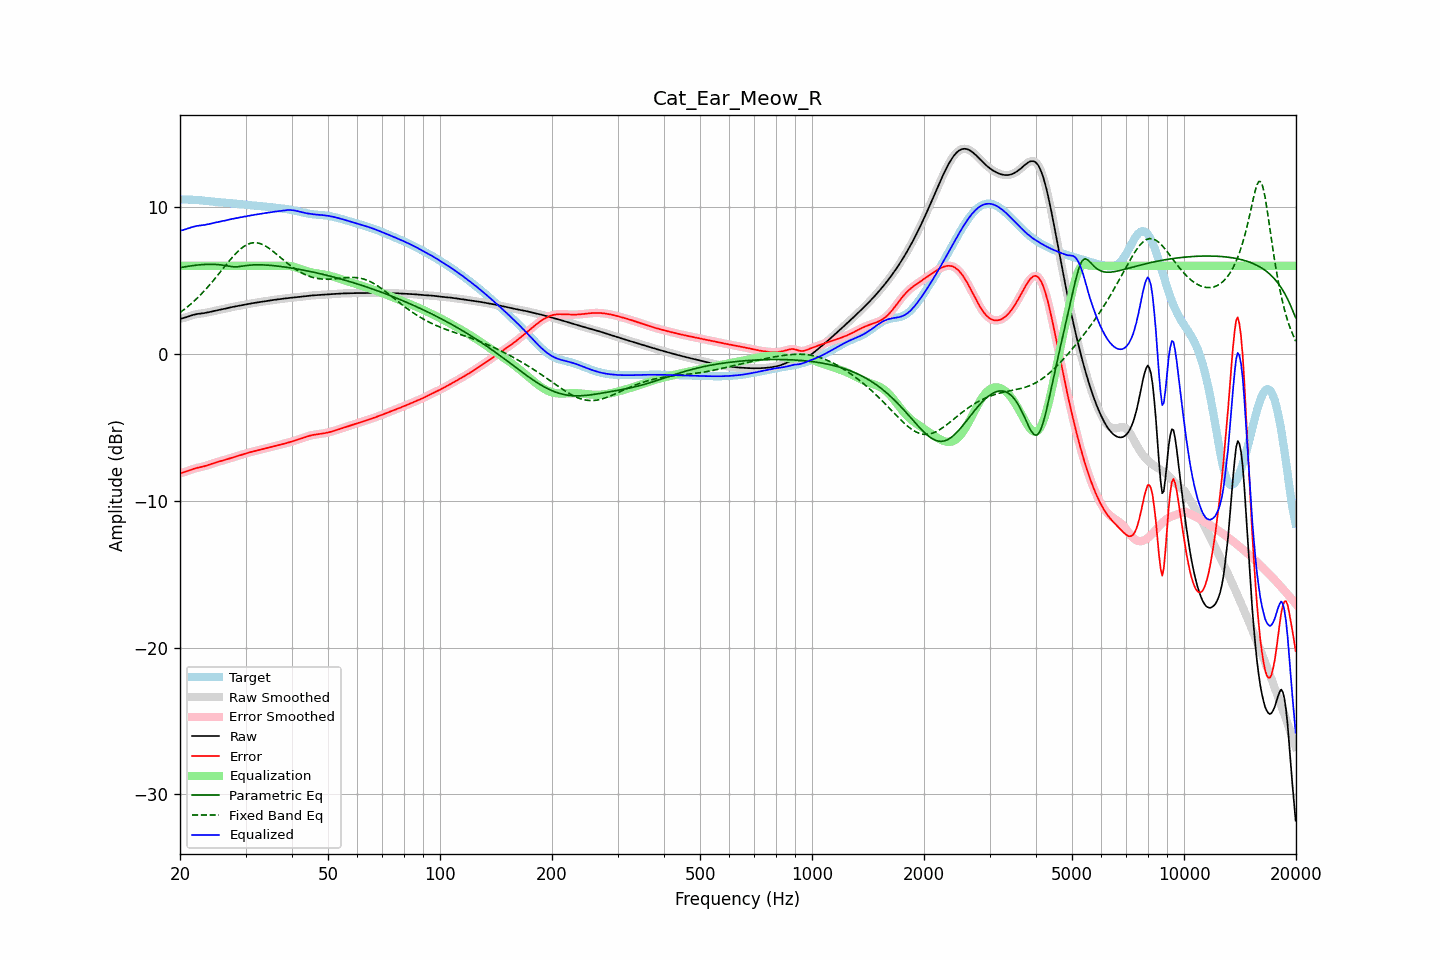

Values plotted in this chart, from the file beside it:
frequency, raw, error, smoothed, error_smoothed, equalization, parametric_eq, fixed_band_eq, equalized_raw, equalized_smoothed, target
20.00, 2.38, -8.13, 2.38, -8.13, 6.00, 5.87, 2.81, 8.38, 8.38, 10.51
20.20, 2.41, -8.10, 2.41, -8.10, 6.00, 5.89, 2.89, 8.41, 8.41, 10.51
20.40, 2.44, -8.07, 2.44, -8.07, 6.00, 5.91, 2.97, 8.44, 8.44, 10.51
20.61, 2.47, -8.04, 2.47, -8.04, 6.00, 5.93, 3.06, 8.47, 8.47, 10.51
20.81, 2.50, -8.00, 2.50, -8.00, 6.00, 5.95, 3.14, 8.50, 8.50, 10.51
21.02, 2.54, -7.96, 2.54, -7.96, 6.00, 5.96, 3.23, 8.54, 8.54, 10.51
21.23, 2.58, -7.92, 2.58, -7.92, 6.00, 5.98, 3.32, 8.58, 8.58, 10.50
21.44, 2.62, -7.88, 2.62, -7.88, 6.00, 6.00, 3.42, 8.62, 8.62, 10.50
21.66, 2.65, -7.85, 2.65, -7.84, 6.00, 6.01, 3.52, 8.65, 8.65, 10.49
21.87, 2.68, -7.81, 2.68, -7.81, 6.00, 6.02, 3.62, 8.68, 8.68, 10.49
22.09, 2.70, -7.78, 2.70, -7.78, 6.00, 6.04, 3.72, 8.70, 8.70, 10.48
22.31, 2.72, -7.75, 2.72, -7.75, 6.00, 6.05, 3.83, 8.72, 8.72, 10.47
22.54, 2.73, -7.73, 2.73, -7.73, 6.00, 6.06, 3.93, 8.73, 8.73, 10.46
22.76, 2.75, -7.71, 2.75, -7.71, 6.00, 6.07, 4.05, 8.75, 8.75, 10.45
22.99, 2.76, -7.68, 2.76, -7.68, 6.00, 6.08, 4.16, 8.76, 8.76, 10.44
23.22, 2.78, -7.66, 2.78, -7.65, 6.00, 6.08, 4.28, 8.78, 8.78, 10.43
23.45, 2.79, -7.62, 2.79, -7.62, 6.00, 6.09, 4.39, 8.79, 8.79, 10.42
23.69, 2.82, -7.59, 2.82, -7.59, 6.00, 6.09, 4.52, 8.82, 8.82, 10.41
23.92, 2.84, -7.55, 2.84, -7.55, 6.00, 6.10, 4.64, 8.84, 8.84, 10.39
24.16, 2.87, -7.51, 2.87, -7.51, 6.00, 6.10, 4.77, 8.87, 8.87, 10.38
24.40, 2.89, -7.47, 2.89, -7.47, 6.00, 6.10, 4.90, 8.89, 8.89, 10.37
24.65, 2.92, -7.44, 2.92, -7.44, 6.00, 6.09, 5.03, 8.92, 8.92, 10.36
24.89, 2.94, -7.40, 2.94, -7.40, 6.00, 6.09, 5.16, 8.94, 8.94, 10.35
25.14, 2.97, -7.37, 2.97, -7.37, 6.00, 6.08, 5.29, 8.97, 8.97, 10.34
25.39, 2.99, -7.34, 2.99, -7.34, 6.00, 6.07, 5.43, 8.99, 8.99, 10.33
25.65, 3.01, -7.31, 3.01, -7.31, 6.00, 6.06, 5.57, 9.01, 9.01, 10.32
25.91, 3.03, -7.28, 3.03, -7.28, 6.00, 6.05, 5.70, 9.03, 9.03, 10.31
26.16, 3.05, -7.25, 3.05, -7.25, 6.00, 6.03, 5.84, 9.05, 9.05, 10.30
26.43, 3.08, -7.22, 3.08, -7.22, 6.00, 6.01, 5.98, 9.08, 9.08, 10.30
26.69, 3.10, -7.18, 3.10, -7.18, 6.00, 5.99, 6.11, 9.10, 9.10, 10.29
26.96, 3.13, -7.15, 3.13, -7.15, 6.00, 5.97, 6.25, 9.13, 9.13, 10.28
27.23, 3.16, -7.11, 3.15, -7.11, 6.00, 5.96, 6.38, 9.16, 9.15, 10.27
27.50, 3.18, -7.08, 3.18, -7.08, 6.00, 5.94, 6.51, 9.18, 9.18, 10.26
27.77, 3.20, -7.04, 3.20, -7.04, 6.00, 5.93, 6.63, 9.20, 9.20, 10.24
28.05, 3.22, -7.01, 3.22, -7.01, 6.00, 5.92, 6.75, 9.22, 9.22, 10.23
28.33, 3.24, -6.98, 3.24, -6.98, 6.00, 5.93, 6.86, 9.24, 9.24, 10.22
28.62, 3.26, -6.95, 3.26, -6.95, 6.00, 5.93, 6.98, 9.26, 9.26, 10.21
28.90, 3.28, -6.91, 3.28, -6.91, 6.00, 5.95, 7.08, 9.28, 9.28, 10.19
29.19, 3.30, -6.88, 3.30, -6.88, 6.00, 5.96, 7.17, 9.30, 9.30, 10.18
29.48, 3.33, -6.84, 3.33, -6.84, 6.00, 5.98, 7.25, 9.33, 9.33, 10.17
29.78, 3.35, -6.81, 3.35, -6.81, 6.00, 5.99, 7.33, 9.35, 9.35, 10.16
30.08, 3.37, -6.78, 3.37, -6.78, 6.00, 6.01, 7.40, 9.37, 9.37, 10.15
30.38, 3.39, -6.74, 3.39, -6.74, 6.00, 6.02, 7.46, 9.39, 9.39, 10.14
30.68, 3.41, -6.71, 3.41, -6.71, 6.00, 6.03, 7.50, 9.41, 9.41, 10.13
30.99, 3.43, -6.69, 3.43, -6.69, 6.00, 6.05, 7.54, 9.43, 9.43, 10.12
31.30, 3.45, -6.66, 3.45, -6.66, 6.00, 6.05, 7.56, 9.45, 9.45, 10.11
31.61, 3.46, -6.64, 3.46, -6.64, 6.00, 6.06, 7.57, 9.46, 9.46, 10.10
31.93, 3.48, -6.61, 3.48, -6.61, 6.00, 6.06, 7.57, 9.48, 9.48, 10.09
32.24, 3.50, -6.59, 3.50, -6.59, 6.00, 6.06, 7.56, 9.50, 9.50, 10.08
32.57, 3.51, -6.56, 3.51, -6.56, 6.00, 6.06, 7.53, 9.51, 9.51, 10.07
32.89, 3.53, -6.53, 3.53, -6.53, 6.00, 6.06, 7.50, 9.53, 9.53, 10.06
33.22, 3.55, -6.50, 3.55, -6.50, 6.00, 6.06, 7.46, 9.55, 9.55, 10.05
33.55, 3.57, -6.47, 3.57, -6.47, 6.00, 6.06, 7.41, 9.57, 9.57, 10.04
33.89, 3.59, -6.44, 3.59, -6.44, 6.00, 6.05, 7.35, 9.59, 9.59, 10.03
34.23, 3.60, -6.41, 3.60, -6.41, 6.00, 6.04, 7.29, 9.60, 9.60, 10.02
34.57, 3.62, -6.39, 3.62, -6.38, 6.00, 6.04, 7.22, 9.62, 9.62, 10.00
34.92, 3.64, -6.36, 3.64, -6.36, 6.00, 6.03, 7.14, 9.64, 9.64, 9.99
35.27, 3.65, -6.33, 3.65, -6.33, 6.00, 6.02, 7.06, 9.65, 9.65, 9.98
35.62, 3.67, -6.30, 3.67, -6.30, 6.00, 6.01, 6.97, 9.67, 9.67, 9.97
35.97, 3.68, -6.27, 3.68, -6.27, 6.00, 6.00, 6.88, 9.68, 9.68, 9.96
... 635 more rows
